Run: headless pygame with SDL's dummy video driver; simulated clock (each Clock.tick advances the game by its frame time, no real sleeping); random seed 0; keys injected as events and as key.get_pressed() state; mouse plan: one left click at the window centre at the start of phase 2, then a move to the lower-right quarter at the start of phase 3.
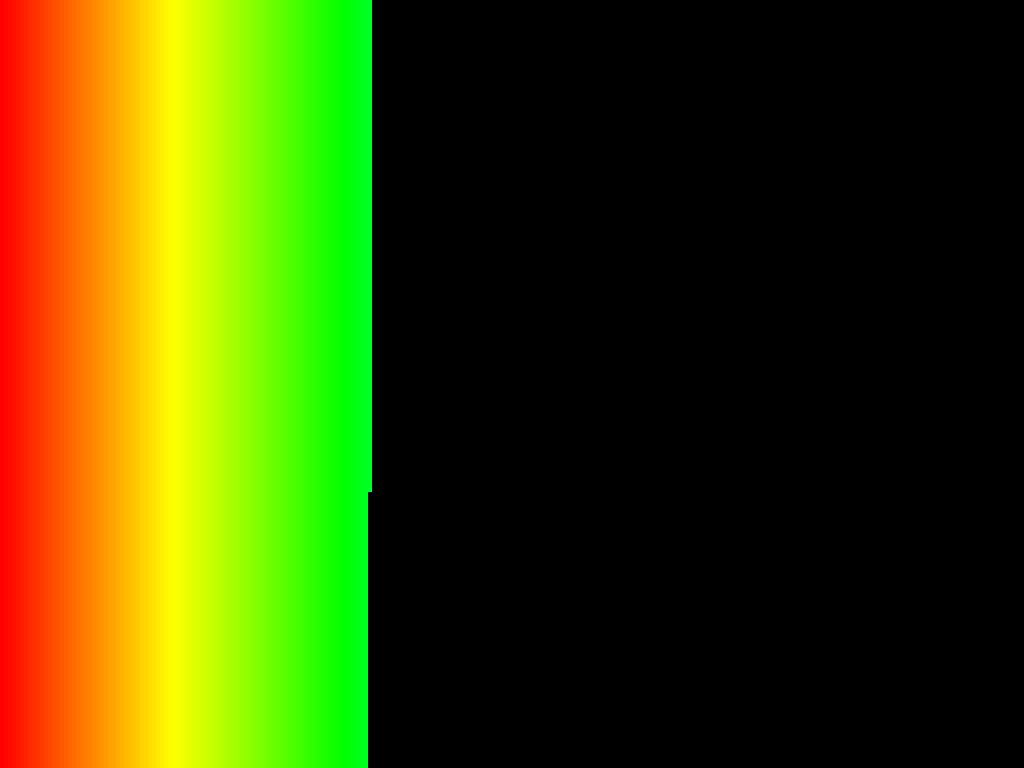
Frame 1 of 4 · flips 1–60 · no input
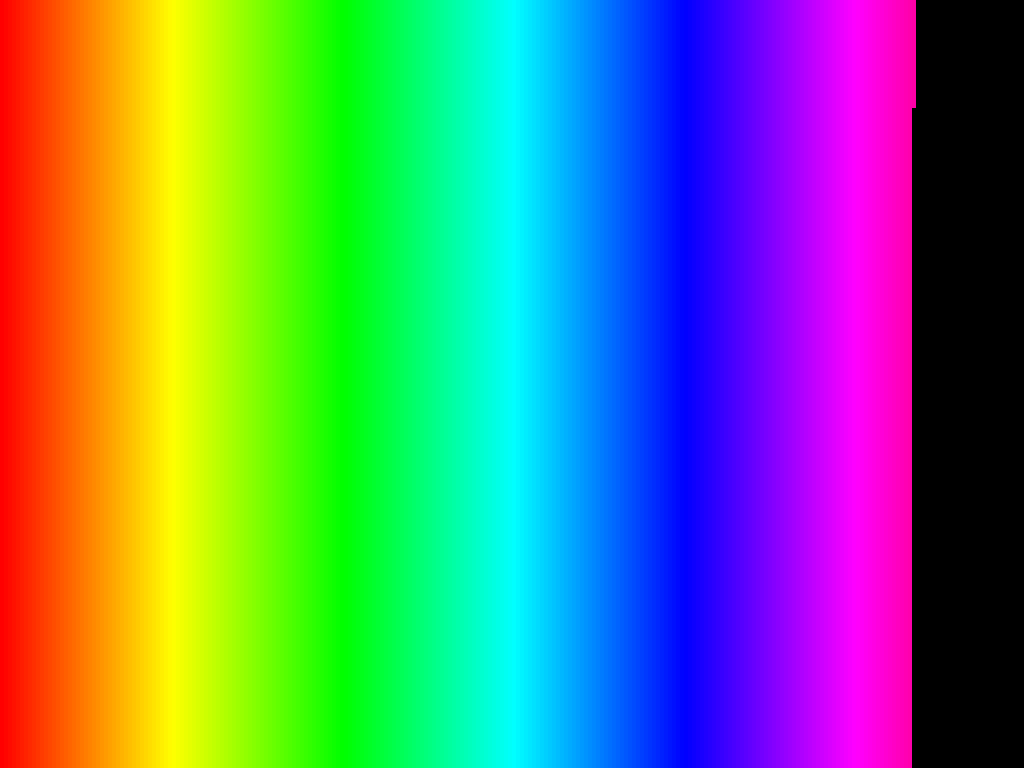
Frame 2 of 4 · flips 61–180 · clicked the window centre · tapped SPACE, RETURN · held RIGHT (→), D
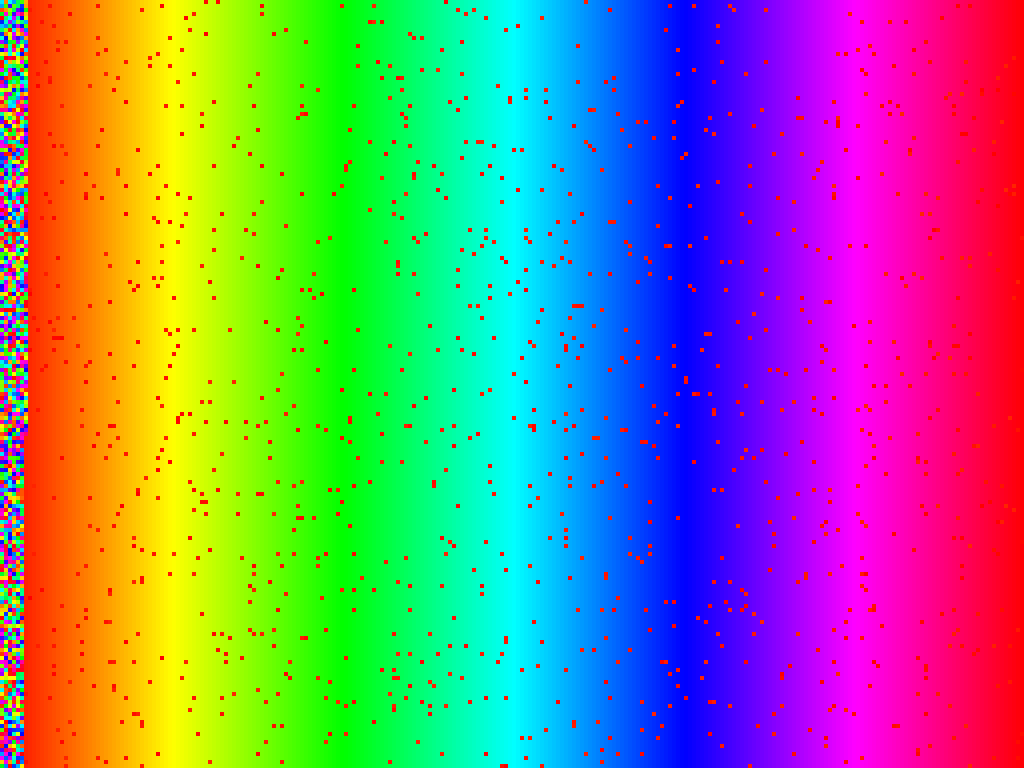
Frame 3 of 4 · flips 181–300 · moved the mouse to the lower-right quarter · held DOWN (↓), S
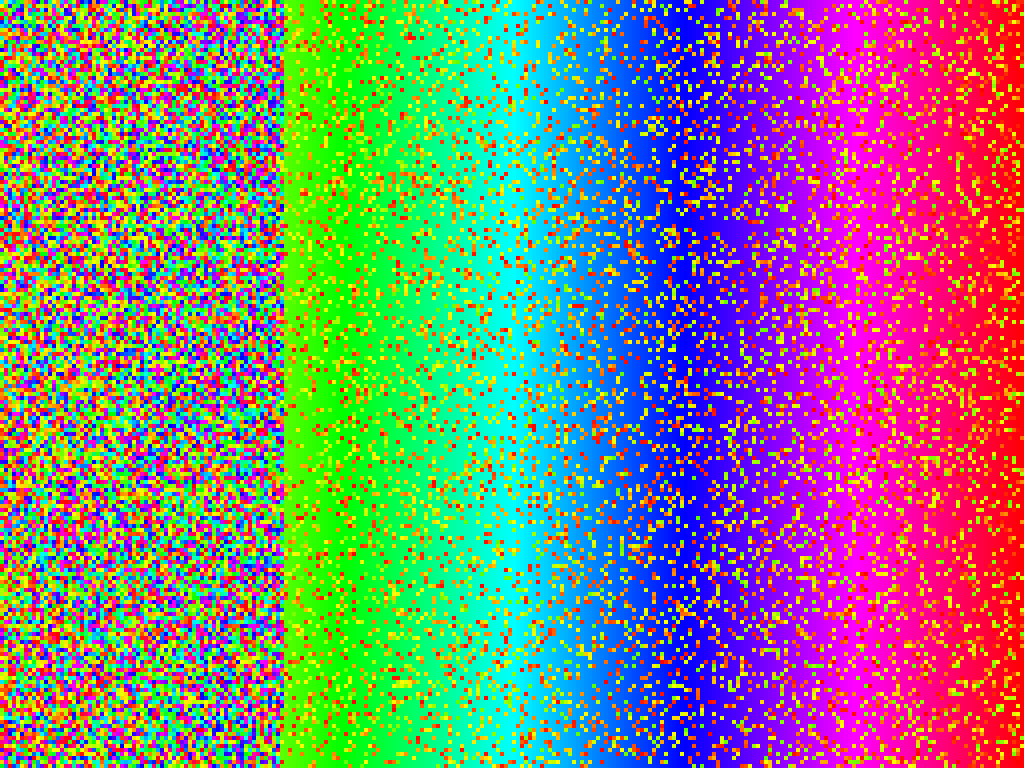
Frame 4 of 4 · flips 301–420 · held LEFT (←), A, UP (↑), W

The pygame program that drew these frames:

import pygame
from pygame.locals import *
import random
import threading
import argparse
import sys


HEIGHT = None
WIDTH = None
BLOCK_HEIGHT = None
BLOCK_WIDTH = None
INSERSION_CUTOFF = 8
MEDIAN3_CUTOFF = 40

screen = None
lock = threading.RLock()
initialised = False
sort = None


def shuffle_sort(a):
    global lock
    for j in range(HEIGHT // BLOCK_HEIGHT):
        for i in range(WIDTH // BLOCK_WIDTH):
            rand_i = random.randint(0, len(a) - 1)
            k = i + j * (WIDTH // BLOCK_WIDTH)
            lock.acquire()
            a[k], a[rand_i] = a[rand_i], a[k]
            draw_changes(a, (k, rand_i))
            lock.release()
    sort(a)


def bogo_sort(a):
    global lock

    def in_order(a):
        for i in range(len(a) - 1):
            lock.acquire()
            if not a[i] <= a[i + 1]:
                return False
            lock.release()
        return True

    while not in_order(a):
        lock.acquire()
        random.shuffle(a)
        draw_changes(a, [i for i in range(len(a))])
        lock.release()


def bubble_sort(a):
    global lock
    lock.acquire()
    n = len(a)
    lock.release()
    for _ in range(n):
        for i in range(1, n):
            lock.acquire()
            if a[i - 1] > a[i]:
                a[i - 1], a[i] = a[i], a[i - 1]
                draw_changes(a, (i - 1, i))
            lock.release()


def shell_sort(a):
    global lock
    n = len(a)
    gap = n // 2

    while gap > 0:
        for i in range(gap, n):
            j = i
            lock.acquire()
            temp = a[i]
            temp2 = a[j - gap]
            lock.release()
            while j >= gap and temp2 > temp:
                lock.acquire()
                a[j] = temp2
                draw_changes(a, [j])
                j -= gap
                temp2 = a[j - gap]
                lock.release()
            lock.acquire()
            a[j] = temp
            draw_changes(a, [j])
            lock.release()
        gap //= 2


def heap_sort(a):
    global lock
    lock.acquire()
    n = len(a)
    lock.release()

    for i in range(n, -1, -1):
        heapify(a, n, i)

    for i in range(n - 1, 0, -1):
        lock.acquire()
        a[i], a[0] = a[0], a[i]
        draw_changes(a, (0, i))
        lock.release()
        heapify(a, i, 0)


def heapify(a, n, i):
    global lock

    hi = i
    L = 2 * i + 1
    R = 2 * i + 2

    lock.acquire()
    if L < n and a[i] < a[L]:
        hi = L
    if R < n and a[hi] < a[R]:
        hi = R
    lock.release()

    if hi != i:
        lock.acquire()
        a[i], a[hi] = a[hi], a[i]
        draw_changes(a, (i, hi))
        lock.release()
        heapify(a, n, hi)


def merge_sort(a):
    global lock
    if len(a) > 1:
        mid = len(a) // 2
        lock.acquire()
        L = a[:mid]
        R = a[mid:]
        lock.release()

        merge_sort(L)
        merge_sort(R)

        i = j = k = 0

        while i < len(L) and j < len(R):
            lock.acquire()
            if L[i] < R[j]:
                a[k] = L[i]
                i += 1
            else:
                a[k] = R[j]
                j += 1
            draw_changes(a, [k])
            lock.release()
            k += 1

        while i < len(L):
            lock.acquire()
            a[k] = L[i]
            draw_changes(a, [k])
            lock.release()
            i += 1
            k += 1

        while j < len(R):
            lock.acquire()
            a[k] = R[j]
            draw_changes(a, [k])
            lock.release()
            j += 1
            k += 1


def cocktail_sort(a):
    global lock
    lock.acquire()
    n = len(a)
    lock.release()
    swapped = True
    start = 0
    end = n - 1
    while swapped:
        swapped = False

        for i in range(start, end):
            lock.acquire()
            if a[i] > a[i + 1]:
                a[i], a[i + 1] = a[i + 1], a[i]
                draw_changes(a, (i, i + 1))
                swapped = True
            lock.release()
        if not swapped:
            break
        swapped = False
        end -= 1
        for i in range(end - 1, start - 1, -1):
            lock.acquire()
            if a[i] > a[i + 1]:
                a[i], a[i + 1] = a[i + 1], a[i]
                draw_changes(a, (i, i + 1))
                swapped = True
            lock.release()
        start += 1


def quick_sort(a, lo=0, hi=None):
    global lock
    if hi is None:
        lock.acquire()
        hi = len(a) - 1
        lock.release()
    if hi <= lo:
        return

    j = partition(a, lo, hi)
    quick_sort(a, lo, j - 1)
    quick_sort(a, j + 1, hi)


def partition(a, lo, hi):
    global lock
    i = lo
    j = hi + 1
    lock.acquire()
    v = a[lo]
    lock.release()

    while True:
        lock.acquire()
        while a[i + 1] < v:
            i += 1
            if i == hi:
                i -= 1
                break
        lock.release()
        i += 1
        lock.acquire()
        while v < a[j - 1]:
            j -= 1
            if j == lo:
                j += 1
                break
        lock.release()
        j -= 1

        if i >= j:
            break

        lock.acquire()
        a[i], a[j] = a[j], a[i]
        draw_changes(a, (i, j))
        lock.release()
    lock.acquire()
    a[lo], a[j] = a[j], a[lo]
    draw_changes(a, (lo, j))
    lock.release()
    return j


def quick_sort2O(a, lo=0, hi=None):
    global lock
    if hi is None:
        lock.acquire()
        hi = len(a) - 1
        lock.release()
    if hi <= lo:
        return

    n = hi - lo + 1
    if n <= INSERSION_CUTOFF:
        insertion_sort(a, lo, hi + 1)
        return
    j = partition2O(a, lo, hi)
    quick_sort2O(a, lo, j - 1)
    quick_sort2O(a, j + 1, hi)


def partition2O(a, lo, hi):
    global lock
    n = hi - lo + 1
    lock.acquire()
    m = median3(a, lo, lo + n // 2, hi)
    a[m], a[lo] = a[lo], a[m]
    draw_changes(a, (m, lo))
    lock.release()
    i = lo
    j = hi + 1
    lock.acquire()
    v = a[lo]
    v1 = a[i + 1]
    v2 = a[j - 1]
    lock.release()

    while v1 < v:
        i += 1
        if i == hi:
            lock.acquire()
            a[lo], a[hi] = a[hi], a[lo]
            draw_changes(a, (lo, hi))
            lock.release()
            return hi
        lock.acquire()
        v1 = a[i + 1]
    i += 1
    while v < v2:
        j -= 1
        if j == lo + 1:
            return lo
        lock.acquire()
        v2 = a[j - 1]
        lock.release()
    j -= 1

    while i < j:
        lock.acquire()
        a[i], a[j] = a[j], a[i]
        draw_changes(a, (i, j))
        v1 = a[i + 1]
        lock.release()
        while v1 < v:
            i += 1
            lock.acquire()
            v1 = a[i + 1]
            lock.release()
        i += 1
        lock.acquire()
        v2 = a[j - 1]
        lock.release()
        while v < v2:
            j -= 1
            lock.acquire()
            v2 = a[j - 1]
            lock.release()
        j -= 1
    lock.acquire()
    a[lo], a[j] = a[j], a[lo]
    draw_changes(a, (lo, j))
    lock.release()
    return j


def quick_sort3(a, lo=0, hi=None):
    global lock
    if hi is None:
        lock.acquire()
        hi = len(a) - 1
        lock.release()
    if hi > lo:
        lt = lo
        gt = hi
        lock.acquire()
        val = a[lo]
        lock.release()
        i = lo + 1
        while i <= gt:
            lock.acquire()
            if a[i] < val:
                a[lt], a[i] = a[i], a[lt]
                draw_changes(a, (i, lt))
                lt += 1
                i += 1
            elif a[i] > val:
                a[i], a[gt] = a[gt], a[i]
                draw_changes(a, (i, gt))
                gt -= 1
            else:
                i += 1
            lock.release()
        quick_sort3(a, lo, lt - 1)
        quick_sort3(a, gt + 1, hi)


def median3(a, i, j, k):
    global lock
    mid = 0
    lock.acquire()
    if a[i] < a[j]:
        if a[j] < a[k]:
            mid = j
        elif a[i] < a[k]:
            mid = k
        else:
            mid = i
    else:
        if a[k] < a[j]:
            mid = j
        elif a[k] < a[i]:
            mid = k
        else:
            mid = i
    lock.release()
    return mid


def quick_sort3O(a, lo=0, hi=None):
    global lock
    if hi is None:
        lock.acquire()
        hi = len(a) - 1
        lock.release()

    n = hi - lo + 1
    if n <= INSERSION_CUTOFF:
        insertion_sort(a, lo, hi)
        return
    elif n <= MEDIAN3_CUTOFF:
        m = median3(a, lo, lo + n // 2, hi)
        lock.acquire()
        a[m], a[lo] = a[lo], a[m]
        draw_changes(a, (m, lo))
        lock.release()
    else:
        eps = n // 8
        mid = lo + n // 2
        m1 = median3(a, lo, lo + eps, lo + eps + eps)
        m2 = median3(a, mid - eps, mid, mid + eps)
        m3 = median3(a, hi - eps - eps, hi - eps, hi)
        ninther = median3(a, m1, m2, m3)
        lock.acquire()
        a[ninther], a[lo] = a[lo], a[ninther]
        draw_changes(a, (ninther, lo))
        lock.release()

    i = p = lo
    j = q = hi + 1
    lock.acquire()
    v = a[lo]
    lock.release()
    while True:
        lock.acquire()
        while a[i + 1] < v:
            i += 1
            if i == hi:
                i -= 1
                break
        lock.release()
        i += 1
        lock.acquire()
        while v < a[j - 1]:
            j -= 1
            if j == lo:
                j += 1
                break
        lock.release()
        j -= 1

        lock.acquire()
        if i == j and a[i] == v:
            p += 1
            a[p], a[i] = a[i], a[p]
            draw_changes(a, (i, p))
        lock.release()
        if i >= j:
            break

        lock.acquire()
        a[i], a[j] = a[j], a[i]
        draw_changes(a, (i, j))
        if a[i] == v:
            p += 1
            a[p], a[i] = a[i], a[p]
            draw_changes(a, (i, p))
        if a[j] == v:
            q -= 1
            a[j], a[q] = a[q], a[j]
            draw_changes(a, (j, q))
        lock.release()

    i = j + 1
    for k in range(lo, p + 1):
        lock.acquire()
        a[j], a[k] = a[k], a[j]
        draw_changes(a, (j, k))
        lock.release()
        j -= 1
    for k in range(hi, q - 1, -1):
        lock.acquire()
        a[i], a[k] = a[k], a[i]
        draw_changes(a, (i, k))
        lock.release()
        i += 1

    quick_sort3O(a, lo, j)
    quick_sort3O(a, i, hi)


def selection_sort(a):
    global lock
    for i in range(len(a)):
        lo = i
        for j in range(i + 1, len(a)):
            lock.acquire()
            if a[j] < a[lo]:
                lo = j
            lock.release()
        lock.acquire()
        a[i], a[lo] = a[lo], a[i]
        draw_changes(a, (i, lo))
        lock.release()


def insertion_sort(a, lo=0, end=None):
    global lock
    if end is None:
        lock.acquire()
        end = len(a) - 1
        lock.release()
    for i in range(lo, end + 1):
        j = i
        while j > lo and a[j] < a[j - 1]:
            lock.acquire()
            a[j], a[j - 1] = a[j - 1], a[j]
            draw_changes(a, (j, j - 1))
            lock.release()
            j -= 1


def frange(start, stop, step):
    i = start
    while i < stop:
        yield i
        i += step


def draw_changes(a, changes):
    global screen
    for change in changes:
        val = a[change] % 360
        color = pygame.Color(0)
        hsva = (val, 100, 100, 0)
        color.hsva = hsva
        w = HEIGHT // BLOCK_HEIGHT
        y = (change % w) * BLOCK_WIDTH
        x = (change // w) * BLOCK_HEIGHT
        rect = pygame.Rect(x, y, BLOCK_WIDTH, BLOCK_HEIGHT)
        try:
            pygame.draw.rect(screen, color, rect)
        except Exception:
            break
    # pygame.display.update()


def init(items):
    global initialised, lock
    increment = (360 * BLOCK_WIDTH) / WIDTH
    for i, c in enumerate(frange(0, 360, increment)):
        for j in range(HEIGHT // BLOCK_HEIGHT):
            color = pygame.Color(0)
            hsva = (c, 100, 100, 0)
            color.hsva = hsva
            rect = pygame.Rect(i * BLOCK_WIDTH, j * BLOCK_HEIGHT,
                               BLOCK_WIDTH, BLOCK_HEIGHT)
            lock.acquire()
            items.append(round(c + 360 * i, 3))
            try:
                pygame.draw.rect(screen, color, rect)
            except Exception:
                break
            lock.release()
    initialised = True


def main():
    global lock, initialised, sort, screen
    global WIDTH, HEIGHT, BLOCK_WIDTH, BLOCK_HEIGHT
    SORT_TYPES = {'bubble': bubble_sort, 'cocktail': cocktail_sort,
                  'selection': selection_sort, 'insertion': insertion_sort,
                  'shell': shell_sort, 'merge': merge_sort,
                  'heap': heap_sort, 'quick': quick_sort,
                  'quickO': quick_sort3O}
    parser = argparse.ArgumentParser()
    parser.add_argument('-sort', choices=SORT_TYPES.keys(),
                        default='bubble',
                        help=("choose sorting algorithm from bubble," +
                              " cocktail, selection, insertion, shell, " +
                              " merge, heap, quick, quick optimised"))
    parser.add_argument('-bsize', type=int,
                        default=4, help=("choose integer block size," +
                                         " preferreably power of 2"))
    args = vars(parser.parse_args(sys.argv[1:]))
    sort = SORT_TYPES[args['sort']]
    BLOCK_HEIGHT = BLOCK_WIDTH = args['bsize']
    if sort is not None:
        pygame.init()
        info = pygame.display.Info()
        HEIGHT = info.current_h
        WIDTH = info.current_w
        clock = pygame.time.Clock()
        screen = pygame.display.set_mode((WIDTH, HEIGHT),
                                         pygame.DOUBLEBUF |
                                         pygame.FULLSCREEN)
        pygame.mouse.set_visible(False)
        pygame.display.set_caption("Sorts")
        items = []
        init_t = threading.Thread(target=init,
                                  args=(items, ),
                                  daemon=True)
        shuffle_t = threading.Thread(target=shuffle_sort,
                                     args=(items, ),
                                     daemon=True)
        init_t.start()
        mode = 1
        while(True):
            event = pygame.event.poll()
            if initialised:
                initialised = False
                shuffle_t.start()
            if (event.type == QUIT or
                    (event.type == KEYDOWN and event.key == K_ESCAPE)):
                pygame.display.quit()
                sys.exit(0)
            elif event.type == MOUSEBUTTONDOWN:
                lock.acquire()
                if mode == 0:
                    pygame.display.set_mode((WIDTH, HEIGHT),
                                            pygame.DOUBLEBUF |
                                            pygame.FULLSCREEN)
                    pygame.mouse.set_visible(False)
                    mode = 1
                else:
                    pygame.display.set_mode((WIDTH // 2, HEIGHT // 2),
                                            pygame.DOUBLEBUF)
                    pygame.mouse.set_visible(True)
                    mode = 0
                draw_changes(items, [i for i in range(len(items))])
                lock.release()
            pygame.display.update()
            clock.tick(60)


if __name__ == "__main__":
    main()
